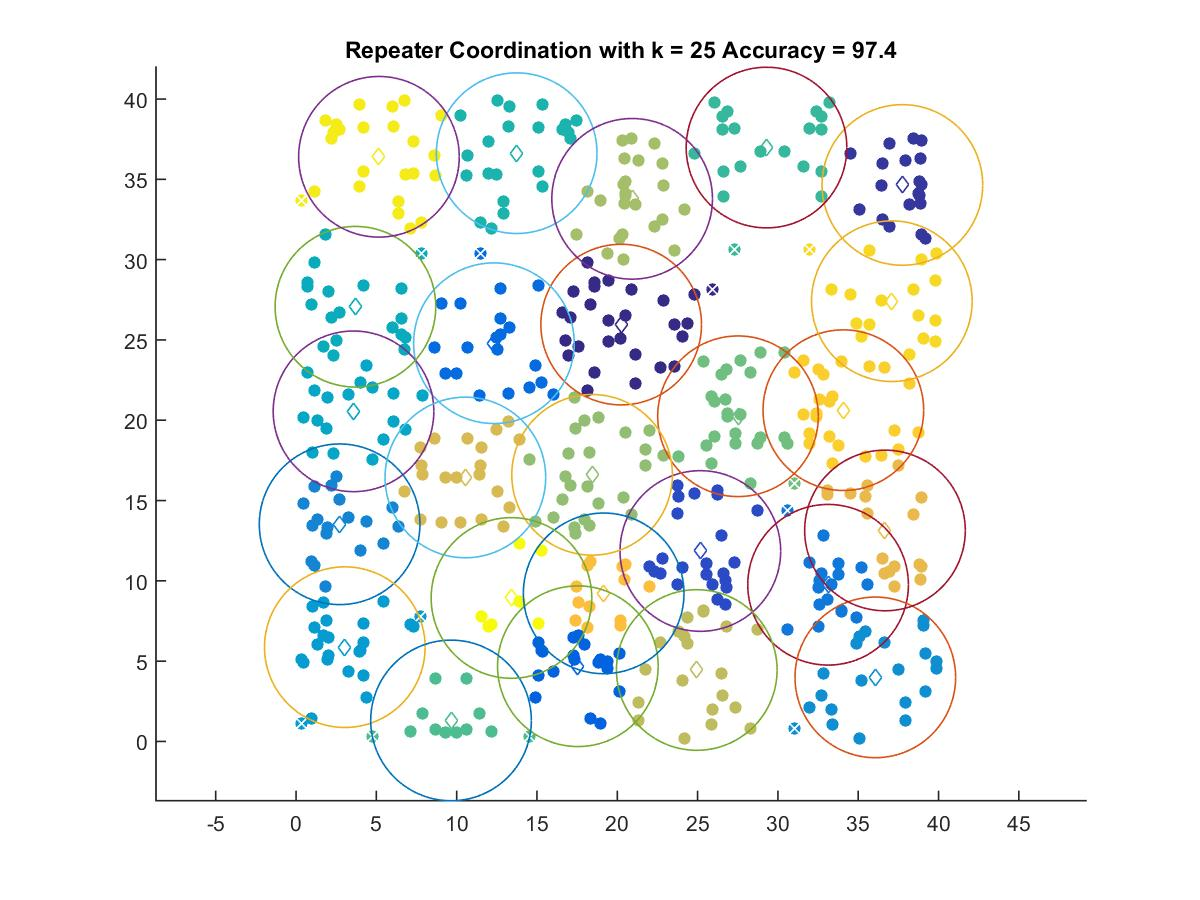

Source data for this figure (header and first rows):
20.242, 25.956
37.75, 34.65
25.17, 11.86
17.55, 4.686
12.32, 24.8
33.12, 9.758
2.713, 13.52
36.06, 3.991
3.036, 5.873
3.577, 20.55
3.697, 27.07
13.74, 36.63
29.29, 36.98
9.649, 1.311
27.52, 20.25
18.43, 16.6
20.92, 33.78
24.95, 4.451
10.54, 16.44
36.66, 13.14
19.15, 9.222
34.07, 20.63
37.09, 27.41
5.16, 36.4
13.41, 8.935
